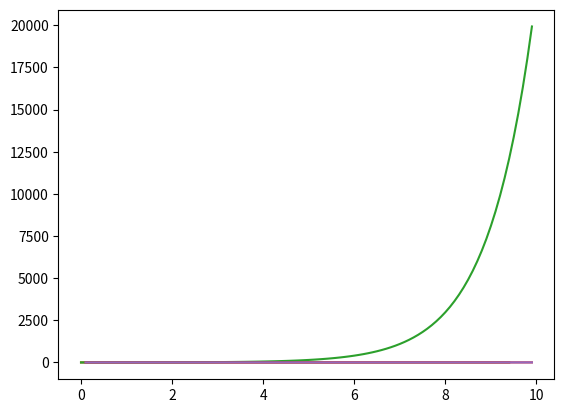

The script that saved this image:
import numpy as np
import matplotlib.pyplot as plt

x = np.arange(0, 3 * np.pi, 0.1)
y = np.sin(x)
z = np.cos(x)
plt.plot(x, y)
plt.show()
plt.plot(x, z)
plt.show()

a = np.arange(0, 10, 0.1)
b = np.exp(a)
c = np.log(a)
d = np.log10(a)

plt.plot(a, b)
plt.show()

plt.plot(a, c)
plt.show()

plt.plot(a, d)
plt.show()
